Run: headless pygame with SDL's dummy video driver; simulated clock (each Clock.tick advances the game by its frame time, no real sleeping); random seed 0; keys injected as events and as key.get_pressed() state; mouse plan: one left click at the window centre at the start of phase 2, then a move to the lower-right quarter at the start of phase 3.
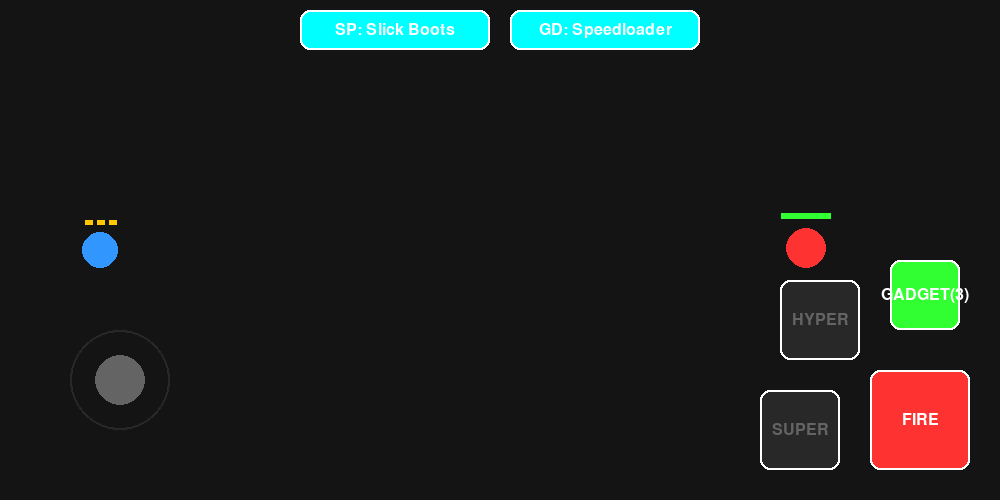
Frame 1 of 4 · flips 1–60 · no input
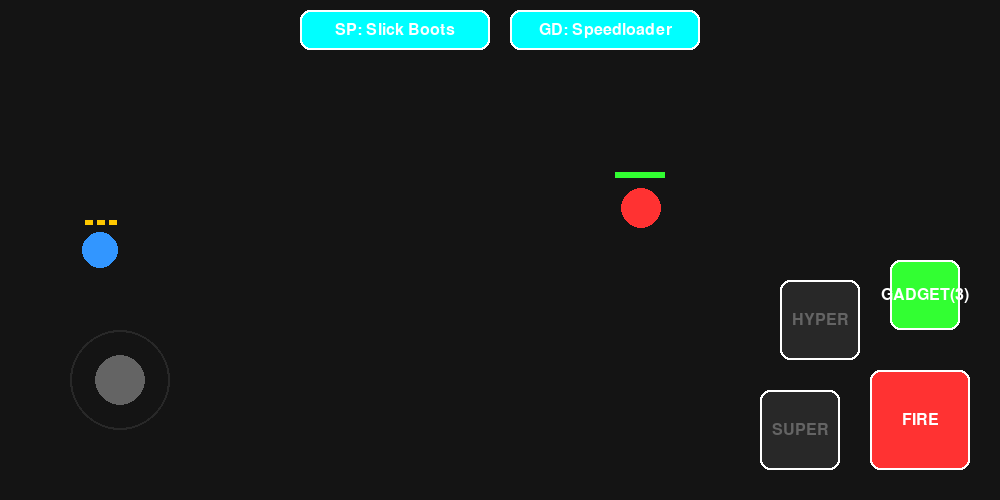
Frame 2 of 4 · flips 61–180 · clicked the window centre · tapped SPACE, RETURN · held RIGHT (→), D
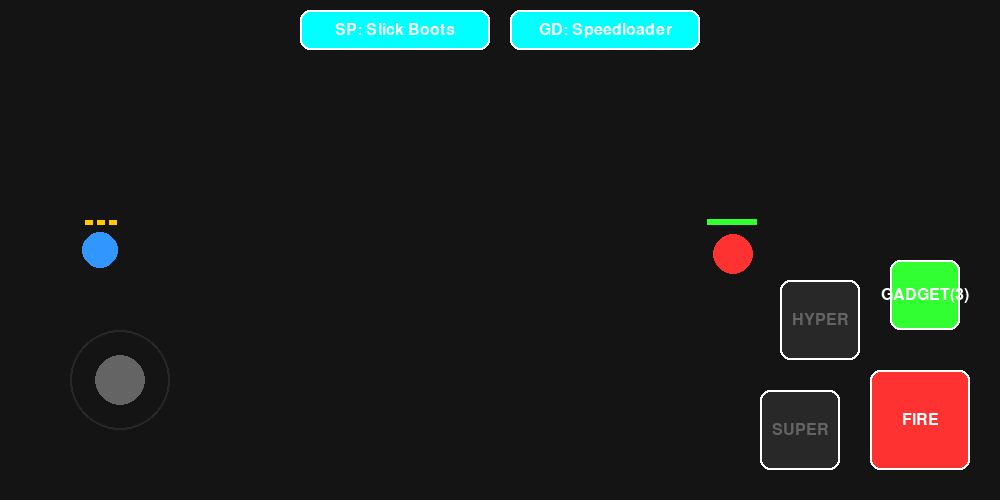
Frame 3 of 4 · flips 181–300 · moved the mouse to the lower-right quarter · held DOWN (↓), S
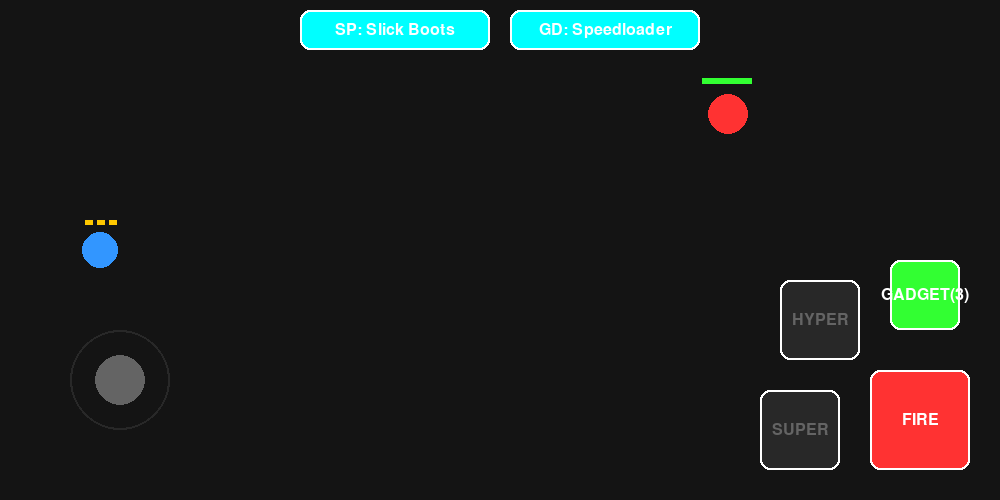
Frame 4 of 4 · flips 301–420 · held LEFT (←), A, UP (↑), W

The pygame program that drew these frames:

import pygame
import math
import random

pygame.init()
WIDTH, HEIGHT = 1000, 500
screen = pygame.display.set_mode((WIDTH, HEIGHT))
pygame.display.set_caption("Brawl Stars - Ultimate Colt (Pixel-Perfect Hitboxes & Buffies)")
clock = pygame.time.Clock()

# --- 색상 ---
WHITE, BLACK = (255, 255, 255), (20, 20, 20)
RED, BLUE, YELLOW = (255, 50, 50), (50, 150, 255), (255, 200, 0)
GREEN, GRAY, DARK_GRAY = (50, 255, 50), (100, 100, 100), (40, 40, 40)
PURPLE, CYAN, ORANGE, SILVER = (200, 0, 255), (0, 255, 255), (255, 165, 0), (192, 192, 192)

# --- 에임봇 수학 ---
def get_predictive_aim_velocity(px, py, ex, ey, evx, evy, bullet_speed):
    dx, dy = ex - px, ey - py
    a = evx**2 + evy**2 - bullet_speed**2
    b = 2 * (dx * evx + dy * evy)
    c = dx**2 + dy**2
    t = -1 
    if a == 0:
        if b != 0: t = -c / b
    else:
        discriminant = b**2 - 4 * a * c
        if discriminant >= 0:
            t1 = (-b - math.sqrt(discriminant)) / (2 * a)
            t2 = (-b + math.sqrt(discriminant)) / (2 * a)
            if t1 > 0 and t2 > 0: t = min(t1, t2)
            elif t1 > 0: t = t1
            elif t2 > 0: t = t2
    if t <= 0:
        dist = math.hypot(dx, dy)
        if dist == 0: dist = 1
        return (dx/dist)*bullet_speed, (dy/dist)*bullet_speed
    tx, ty = ex + evx * t - px, ey + evy * t - py
    dist = math.hypot(tx, ty)
    if dist == 0: dist = 1
    return (tx/dist)*bullet_speed, (ty/dist)*bullet_speed

# --- 스마트 훈련장 더미 ---
class SmartEnemy:
    def __init__(self):
        self.x, self.y = WIDTH // 2 + 100, HEIGHT // 2
        self.radius = 20
        self.speed = 3.5
        self.vx, self.vy = 0, 0
        self.target_x, self.target_y = self.x, self.y
        self.max_hp = 10000
        self.hp = self.max_hp
        
        # 픽셀 단위 히트박스 생성 (원형)
        self.image = pygame.Surface((self.radius*2, self.radius*2), pygame.SRCALPHA)
        pygame.draw.circle(self.image, RED, (self.radius, self.radius), self.radius)
        self.mask = pygame.mask.from_surface(self.image)

    def pick_new_waypoint(self):
        self.target_x = random.randint(WIDTH // 2, WIDTH - 50)
        self.target_y = random.randint(50, HEIGHT - 50)

    def update(self):
        # 목표 지점을 향해 부드럽게 무빙 (실제 유저의 회피 기동 시뮬레이션)
        dist = math.hypot(self.target_x - self.x, self.target_y - self.y)
        if dist < 10:
            self.pick_new_waypoint()
        else:
            self.vx = (self.target_x - self.x) / dist * self.speed
            self.vy = (self.target_y - self.y) / dist * self.speed
            self.x += self.vx
            self.y += self.vy
            
        self.rect = self.image.get_rect(center=(self.x, self.y))

    def draw(self, surface):
        surface.blit(self.image, self.rect)
        pygame.draw.rect(surface, DARK_GRAY, (self.x - 25, self.y - 35, 50, 6))
        pygame.draw.rect(surface, GREEN, (self.x - 25, self.y - 35, 50 * (self.hp / self.max_hp), 6))

# --- 정밀 회전 히트박스 총알 ---
class AdvancedBullet:
    def __init__(self, x, y, vx, vy, damage, width, height, pierce, color):
        self.x, self.y = x, y
        self.vx, self.vy = vx, vy
        self.damage = damage
        self.pierce = pierce
        self.hit_targets = set()
        
        # 유니티의 OBB처럼 각도에 따른 회전형 사각형(캡슐) 히트박스 생성
        self.angle = math.degrees(math.atan2(-vy, vx)) # Pygame 회전은 반시계방향
        
        base_image = pygame.Surface((width, height), pygame.SRCALPHA)
        pygame.draw.rect(base_image, color, (0, 0, width, height), border_radius=height//2)
        
        # 회전된 이미지 및 픽셀 마스크(히트박스) 추출
        self.image = pygame.transform.rotate(base_image, self.angle)
        self.mask = pygame.mask.from_surface(self.image)
        self.rect = self.image.get_rect(center=(self.x, self.y))

    def update(self):
        self.x += self.vx
        self.y += self.vy
        self.rect.center = (self.x, self.y)

    def draw(self, surface):
        surface.blit(self.image, self.rect)

# --- 완전체 콜트 ---
class UltimateColt:
    def __init__(self):
        self.x, self.y = 100, HEIGHT // 2
        self.radius = 18
        self.base_speed = 4.5
        self.base_damage = 720
        self.base_bullet_speed = 25
        
        self.ammo = 3.0 # 장전기 버피(소수점 장전)를 위해 float 사용
        self.reload_timer = 0
        self.reload_time_max = 78 
        
        self.super_charge, self.super_charge_max = 0, 12
        self.hc_charge, self.hc_charge_max = 0, 35
        self.hc_active, self.hc_timer = False, 0
        
        self.star_power = "Slick Boots" # or "Magnum Special"
        self.gadget = "Speedloader" # or "Silver Bullet"
        self.gadget_uses = 3
        self.silver_bullet_active = False
        
        # 버피 발동 상태
        self.sb_buffie_timer = 0 # 스피드 부츠 버피(적중 시 이속 증가) 타이머
        
        self.bullets = []
        self.is_bursting = False
        self.burst_type = "normal"
        self.burst_count, self.burst_timer = 0, 0
        
        self.mirror_strafing = False
        self.target_dist = 0
        self.los_nx, self.los_ny = 0, 0

    def get_current_stats(self):
        speed, b_speed, dmg_mult = self.base_speed, self.base_bullet_speed, 1.0
        
        if self.hc_active:
            speed *= 1.20; dmg_mult *= 1.05
            
        if self.star_power == "Slick Boots":
            speed *= 1.13
            # [버피] 적중 시 추가 이동 속도 버프
            if self.sb_buffie_timer > 0: speed *= 1.15
        elif self.star_power == "Magnum Special":
            b_speed *= 1.11
            
        return speed, b_speed, dmg_mult

    def update(self, joy_vec, btn_in, btn_out, enemy):
        cur_speed, cur_b_speed, cur_dmg_mult = self.get_current_stats()
        if self.sb_buffie_timer > 0: self.sb_buffie_timer -= 1
        
        # 1. 이동 (미러 스트레이핑 포함)
        if self.mirror_strafing:
            if btn_in: self.target_dist = max(50, self.target_dist - cur_speed)
            if btn_out: self.target_dist = min(800, self.target_dist + cur_speed)
            self.x = enemy.x + self.los_nx * self.target_dist
            self.y = enemy.y + self.los_ny * self.target_dist
        else:
            self.x += joy_vec[0] * cur_speed
            self.y += joy_vec[1] * cur_speed

        self.x = max(self.radius, min(self.x, WIDTH - self.radius))
        self.y = max(self.radius, min(self.y, HEIGHT - self.radius))

        # 2. 재장전
        if self.ammo < 3 and not self.is_bursting:
            self.reload_timer -= 1
            if self.reload_timer <= 0:
                self.ammo = min(3.0, self.ammo + 1)
                self.reload_timer = int(self.reload_time_max * (1.1 if self.hc_active else 1.0))

        if self.hc_active:
            self.hc_timer -= 1
            if self.hc_timer <= 0: self.hc_active = False

        # 3. 사격
        if self.is_bursting:
            self.burst_timer -= 1
            if self.burst_timer <= 0:
                b_vx, b_vy = get_predictive_aim_velocity(self.x, self.y, enemy.x, enemy.y, enemy.vx, enemy.vy, cur_b_speed)

                if self.burst_type == "silver":
                    # [버피] 실버 불렛: 훨씬 크고 강력함 (1440 -> 2100)
                    dmg = 2100 * cur_dmg_mult
                    b = AdvancedBullet(self.x, self.y, b_vx, b_vy, dmg, 40, 16, True, SILVER)
                    self.bullets.append(b)
                    self.is_bursting = False
                    self.silver_bullet_active = False
                    
                elif self.burst_type == "super":
                    size_w, size_h = (28, 12) if self.hc_active else (20, 8)
                    b = AdvancedBullet(self.x, self.y, b_vx, b_vy, 640 * cur_dmg_mult, size_w, size_h, True, YELLOW)
                    self.bullets.append(b)
                    self.burst_count += 1
                    self.burst_timer = 2
                    if self.burst_count >= 12: self.is_bursting = False
                        
                else: 
                    b = AdvancedBullet(self.x, self.y, b_vx, b_vy, self.base_damage * cur_dmg_mult, 16, 6, False, WHITE)
                    self.bullets.append(b)
                    self.burst_count += 1
                    self.burst_timer = 2 if self.hc_active else 4
                    if self.burst_count >= 6: self.is_bursting = False

        # 4. 픽셀-퍼펙트 충돌 처리
        for b in self.bullets[:]:
            b.update()
            if not screen.get_rect().collidepoint(b.x, b.y):
                if b in self.bullets: self.bullets.remove(b)
                continue
                
            # 마스크 기반 정밀 충돌 검사 (히트박스 각도 반영)
            offset_x, offset_y = enemy.rect.left - b.rect.left, enemy.rect.top - b.rect.top
            if b.mask.overlap(enemy.mask, (int(offset_x), int(offset_y))):
                if id(enemy) not in b.hit_targets:
                    b.hit_targets.add(id(enemy))
                    
                    final_damage = b.damage
                    
                    # [버피] 매그넘 스페셜: 먼 거리 적중 시 데미지 증가
                    dist_to_enemy = math.hypot(b.x - self.x, b.y - self.y)
                    if self.star_power == "Magnum Special" and dist_to_enemy > 300:
                        final_damage *= 1.2
                        
                    enemy.hp -= final_damage
                    
                    # [버피] 스피드 부츠: 적중 시 이속 증가 타이머 갱신
                    if self.star_power == "Slick Boots": self.sb_buffie_timer = 60
                        
                    # [버피] 장전기: 적중 시 탄창 0.5스톡 회복
                    if self.gadget == "Speedloader":
                        self.ammo = min(3.0, self.ammo + 0.5)

                    self.super_charge = min(self.super_charge_max, self.super_charge + 1)
                    if not self.hc_active: self.hc_charge = min(self.hc_charge_max, self.hc_charge + 1)
                    
                    # 미러 스트레이핑 트리거
                    if not self.mirror_strafing:
                        self.mirror_strafing = True
                        self.los_nx, self.los_ny = (self.x - enemy.x)/dist_to_enemy, (self.y - enemy.y)/dist_to_enemy
                        self.target_dist = dist_to_enemy
                        
                    if not b.pierce:
                        if b in self.bullets: self.bullets.remove(b)

    def draw(self, surface):
        color = PURPLE if self.hc_active else BLUE
        pygame.draw.circle(surface, color, (int(self.x), int(self.y)), self.radius)
        if self.hc_active: pygame.draw.circle(surface, CYAN, (int(self.x), int(self.y)), self.radius + 5, 2)
        if self.sb_buffie_timer > 0: pygame.draw.circle(surface, YELLOW, (int(self.x), int(self.y)), self.radius + 8, 1)
            
        for b in self.bullets: b.draw(surface)
            
        for i in range(3):
            c = YELLOW if i < int(self.ammo) else GRAY
            pygame.draw.rect(surface, c, (self.x - 15 + (i * 12), self.y - 30, 8, 5))
            if i == int(self.ammo) and self.ammo % 1 != 0: # 버피로 인한 소수점 탄창 표시
                pygame.draw.rect(surface, ORANGE, (self.x - 15 + (i * 12), self.y - 30, 8 * (self.ammo % 1), 5))

# --- UI 그리기 헬퍼 ---
def draw_btn(surface, rect, text, font, color, active=True):
    c = color if active else DARK_GRAY
    pygame.draw.rect(surface, c, rect, border_radius=10)
    pygame.draw.rect(surface, WHITE, rect, 2, border_radius=10)
    txt = font.render(text, True, WHITE if active else GRAY)
    tr = txt.get_rect(center=rect.center)
    surface.blit(txt, tr)

def main():
    player = UltimateColt()
    enemy = SmartEnemy()
    
    font = pygame.font.SysFont(None, 24)
    big_font = pygame.font.SysFont(None, 36)

    joy_base, joy_stick = (120, HEIGHT - 120), [120, HEIGHT - 120]
    joy_touch_id = None
    touches = {}

    r_fire = pygame.Rect(WIDTH - 130, HEIGHT - 130, 100, 100)
    r_super = pygame.Rect(WIDTH - 240, HEIGHT - 110, 80, 80)
    r_hyper = pygame.Rect(WIDTH - 220, HEIGHT - 220, 80, 80)
    r_gadget = pygame.Rect(WIDTH - 110, HEIGHT - 240, 70, 70)
    
    r_sp_toggle = pygame.Rect(WIDTH//2 - 200, 10, 190, 40)
    r_gd_toggle = pygame.Rect(WIDTH//2 + 10, 10, 190, 40)
    
    r_in = pygame.Rect(WIDTH//2 - 100, HEIGHT - 90, 80, 70)
    r_out = pygame.Rect(WIDTH//2 + 20, HEIGHT - 90, 80, 70)
    r_cancel = pygame.Rect(WIDTH//2 - 60, HEIGHT - 180, 120, 60)

    running = True
    while running:
        clock.tick(60)
        btn_in_pressed, btn_out_pressed = False, False

        for event in pygame.event.get():
            if event.type == pygame.QUIT:
                running = False
                
            elif event.type in [pygame.FINGERDOWN, pygame.FINGERMOTION, pygame.FINGERUP]:
                tx, ty = event.x * WIDTH, event.y * HEIGHT
                tid = event.finger_id
                
                if event.type == pygame.FINGERDOWN:
                    touches[tid] = (tx, ty)
                    if tx < WIDTH // 3 and joy_touch_id is None:
                        joy_touch_id = tid
                        joy_base, joy_stick = (tx, ty), [tx, ty]
                    else:
                        if r_sp_toggle.collidepoint(tx, ty):
                            player.star_power = "Magnum Special" if player.star_power == "Slick Boots" else "Slick Boots"
                        elif r_gd_toggle.collidepoint(tx, ty):
                            player.gadget = "Speedloader" if player.gadget == "Silver Bullet" else "Silver Bullet"
                            
                        if player.mirror_strafing and r_cancel.collidepoint(tx, ty):
                            player.mirror_strafing = False
                            
                        if not player.is_bursting:
                            if r_fire.collidepoint(tx, ty) and player.ammo >= 1:
                                player.is_bursting = True
                                player.burst_type = "silver" if player.silver_bullet_active else "normal"
                                player.ammo -= 1
                                player.burst_count, player.burst_timer = 0, 0
                            elif r_super.collidepoint(tx, ty) and player.super_charge >= player.super_charge_max:
                                player.is_bursting = True
                                player.burst_type = "super"
                                player.super_charge, player.burst_count, player.burst_timer = 0, 0, 0
                            elif r_hyper.collidepoint(tx, ty) and player.hc_charge >= player.hc_charge_max:
                                player.hc_active, player.hc_charge, player.hc_timer = True, 0, 60*7
                            elif r_gadget.collidepoint(tx, ty) and player.gadget_uses > 0:
                                player.gadget_uses -= 1
                                if player.gadget == "Speedloader":
                                    player.ammo = min(3.0, player.ammo + 2) # 장전기: 탄창 2개 즉시 회복
                                elif player.gadget == "Silver Bullet" and not player.silver_bullet_active:
                                    player.silver_bullet_active = True

                elif event.type == pygame.FINGERMOTION:
                    touches[tid] = (tx, ty)
                    if tid == joy_touch_id:
                        dist = math.hypot(tx - joy_base[0], ty - joy_base[1])
                        if dist > 50:
                            joy_stick[0] = joy_base[0] + (tx - joy_base[0]) / dist * 50
                            joy_stick[1] = joy_base[1] + (ty - joy_base[1]) / dist * 50
                        else: joy_stick[0], joy_stick[1] = tx, ty
                elif event.type == pygame.FINGERUP:
                    if tid in touches: del touches[tid]
                    if tid == joy_touch_id:
                        joy_touch_id = None
                        joy_base, joy_stick = (120, HEIGHT - 120), [120, HEIGHT - 120]

            elif event.type == pygame.MOUSEBUTTONDOWN:
                mx, my = event.pos
                if r_sp_toggle.collidepoint(mx, my): player.star_power = "Magnum Special" if player.star_power == "Slick Boots" else "Slick Boots"
                if r_gd_toggle.collidepoint(mx, my): player.gadget = "Speedloader" if player.gadget == "Silver Bullet" else "Silver Bullet"
                if player.mirror_strafing and r_cancel.collidepoint(mx, my): player.mirror_strafing = False
                
                if not player.is_bursting:
                    if r_fire.collidepoint(mx, my) and player.ammo >= 1:
                        player.is_bursting = True
                        player.burst_type = "silver" if player.silver_bullet_active else "normal"
                        player.ammo -= 1
                        player.burst_count, player.burst_timer = 0, 0
                    elif r_super.collidepoint(mx, my) and player.super_charge >= player.super_charge_max:
                        player.is_bursting, player.burst_type, player.super_charge = True, "super", 0
                        player.burst_count, player.burst_timer = 0, 0
                    elif r_hyper.collidepoint(mx, my) and player.hc_charge >= player.hc_charge_max:
                        player.hc_active, player.hc_charge, player.hc_timer = True, 0, 60*7
                    elif r_gadget.collidepoint(mx, my) and player.gadget_uses > 0:
                        player.gadget_uses -= 1
                        if player.gadget == "Speedloader": player.ammo = min(3.0, player.ammo + 2)
                        elif player.gadget == "Silver Bullet" and not player.silver_bullet_active: player.silver_bullet_active = True
                elif mx < WIDTH // 3:
                    joy_touch_id = "mouse"
                    joy_base, joy_stick = (mx, my), [mx, my]
            elif event.type == pygame.MOUSEMOTION and joy_touch_id == "mouse":
                mx, my = event.pos
                dist = math.hypot(mx - joy_base[0], my - joy_base[1])
                if dist > 50:
                    joy_stick[0] = joy_base[0] + (mx - joy_base[0]) / dist * 50
                    joy_stick[1] = joy_base[1] + (my - joy_base[1]) / dist * 50
                else: joy_stick[0], joy_stick[1] = mx, my
            elif event.type == pygame.MOUSEBUTTONUP:
                if joy_touch_id == "mouse":
                    joy_touch_id = None
                    joy_base, joy_stick = (120, HEIGHT - 120), [120, HEIGHT - 120]

        joy_vec = (0, 0)
        if joy_touch_id is not None:
            dx, dy = joy_stick[0] - joy_base[0], joy_stick[1] - joy_base[1]
            dist = math.hypot(dx, dy)
            if dist > 0: joy_vec = (dx/dist, dy/dist)

        if player.mirror_strafing:
            for tid, (tx, ty) in touches.items():
                if r_in.collidepoint(tx, ty): btn_in_pressed = True
                if r_out.collidepoint(tx, ty): btn_out_pressed = True
            if pygame.mouse.get_pressed()[0]:
                mx, my = pygame.mouse.get_pos()
                if r_in.collidepoint(mx, my): btn_in_pressed = True
                if r_out.collidepoint(mx, my): btn_out_pressed = True

        enemy.update()
        player.update(joy_vec, btn_in_pressed, btn_out_pressed, enemy)
        if enemy.hp <= 0: enemy.hp, enemy.x, enemy.y = enemy.max_hp, random.randint(WIDTH//2, WIDTH-50), random.randint(50, HEIGHT-50)

        # --- 그리기 ---
        screen.fill(BLACK)
        if player.mirror_strafing:
            pygame.draw.line(screen, GRAY, (enemy.x, enemy.y), (enemy.x + player.los_nx * 2000, enemy.y + player.los_ny * 2000), 2)
            pygame.draw.line(screen, GREEN, (enemy.x, enemy.y), (player.x, player.y), 4)

        enemy.draw(screen)
        player.draw(screen)

        pygame.draw.circle(screen, DARK_GRAY, (int(joy_base[0]), int(joy_base[1])), 50, 2)
        pygame.draw.circle(screen, GRAY, (int(joy_stick[0]), int(joy_stick[1])), 25)

        draw_btn(screen, r_fire, "FIRE" if not player.silver_bullet_active else "SILVER", font, SILVER if player.silver_bullet_active else RED, player.ammo >= 1)
        draw_btn(screen, r_super, "SUPER", font, YELLOW, player.super_charge >= player.super_charge_max)
        draw_btn(screen, r_hyper, "HYPER", font, PURPLE, player.hc_charge >= player.hc_charge_max)
        draw_btn(screen, r_gadget, f"GADGET({player.gadget_uses})", font, GREEN, player.gadget_uses > 0)
        
        draw_btn(screen, r_sp_toggle, f"SP: {player.star_power}", font, CYAN)
        draw_btn(screen, r_gd_toggle, f"GD: {player.gadget}", font, CYAN)
        
        if player.mirror_strafing:
            draw_btn(screen, r_in, "IN", big_font, ORANGE)
            draw_btn(screen, r_out, "OUT", big_font, ORANGE)
            draw_btn(screen, r_cancel, "CANCEL LoS", font, RED)

        pygame.display.flip()

    pygame.quit()

if __name__ == "__main__":
    main()
